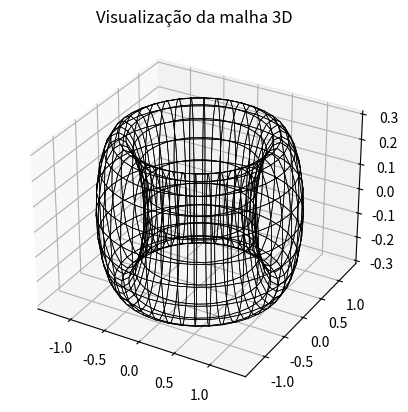

Generate this figure with matplotlib:
import numpy as np
import matplotlib.pyplot as plt
from mpl_toolkits.mplot3d import Axes3D

# === DEFINIÇÃO DA SUPERFÍCIE ===
def R(u, v):
    R0 = 1.0  # raio maior
    r = 0.3   # raio menor
    x = (R0 + r * np.cos(v)) * np.cos(u)
    y = (R0 + r * np.cos(v)) * np.sin(u)
    z = r * np.sin(v)
    return x, y, z

# === PARÂMETROS ===
u1, u2 = 0, 2 * np.pi
v1, v2 = 0, 2 * np.pi
nu, nv = 40, 20
periodic_u = True
periodic_v = True

# === MALHA ===
num_u_nodes = nu if periodic_u else nu + 1
num_v_nodes = nv if periodic_v else nv + 1

u_vals = np.linspace(u1, u2, num_u_nodes, endpoint=not periodic_u)
v_vals = np.linspace(v1, v2, num_v_nodes, endpoint=not periodic_v)

nodes = []
node_ids = {}
node_id = 1

for j, v in enumerate(v_vals):
    for i, u in enumerate(u_vals):
        x, y, z = R(u, v)
        nodes.append((node_id, x, y, z))
        node_ids[(i, j)] = node_id
        node_id += 1

elements = []
elem_id = 1

for j in range(nv):
    for i in range(nu):
        i_next = (i + 1) % num_u_nodes if periodic_u else i + 1
        j_next = (j + 1) % num_v_nodes if periodic_v else j + 1

        if not periodic_u and i_next >= num_u_nodes:
            continue
        if not periodic_v and j_next >= num_v_nodes:
            continue

        n1 = node_ids[(i, j)]
        n2 = node_ids[(i_next, j)]
        n3 = node_ids[(i_next, j_next)]
        n4 = node_ids[(i, j_next)]
        elements.append((elem_id, n1, n2, n3, n4))
        elem_id += 1

# === VISUALIZAÇÃO 3D ===
fig = plt.figure()
ax = fig.add_subplot(111, projection='3d')
for elem in elements:
    _, n1, n2, n3, n4 = elem
    coords = np.array([
        nodes[n1-1][1:], nodes[n2-1][1:], nodes[n3-1][1:], nodes[n4-1][1:], nodes[n1-1][1:]
    ])
    ax.plot(coords[:, 0], coords[:, 1], coords[:, 2], color='black', linewidth=0.5)

ax.set_title("Visualização da malha 3D")
plt.show()


with open("malha_ansys_shell.cdb", "w") as f:
    f.write("! Arquivo de malha de casca para ANSYS (SHELL181)\n")
    f.write("/PREP7\n")
    f.write("ET,1,181\n")  # Tipo de elemento: SHELL181
    f.write("SECTYPE,1,SHELL\n")
    f.write("SECDATA,0.01\n")  # Espessura da casca (exemplo: 0.01 m)

    f.write("NBLOCK,6,SOLID\n(1i9,3e20.13)\n")
    for node in nodes:
        f.write(f"{node[0]:9d}{node[1]:20.13E}{node[2]:20.13E}{node[3]:20.13E}\n")
    f.write("-1\n")

    f.write("EBLOCK,19,SOLID\n(1i9,8i9)\n")
    for elem in elements:
        eid, n1, n2, n3, n4 = elem
        # SHELL181: 4 nós por elemento
        f.write(f"{eid:9d}{1:9d}{0:9d}{0:9d}{0:9d}{n1:9d}{n2:9d}{n3:9d}{n4:9d}\n")
    f.write("-1\n")
